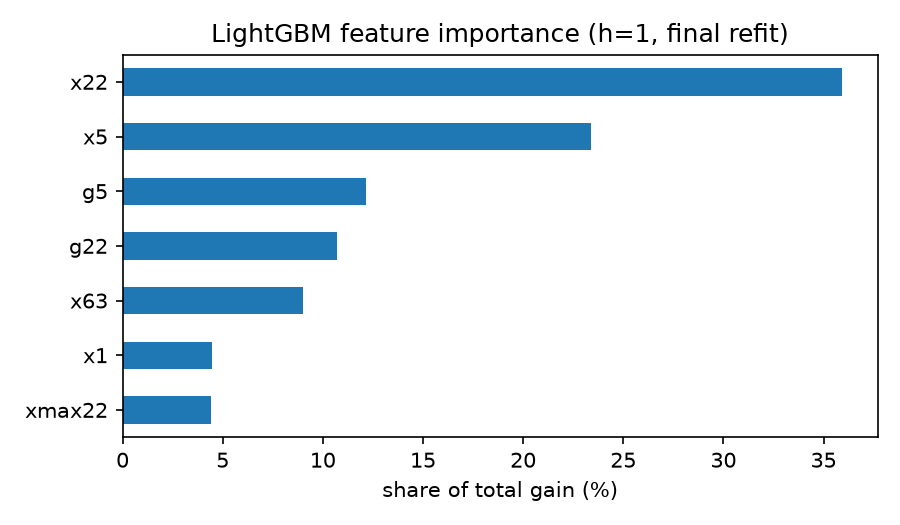

The file beside this chart, header and first rows:
, 0
xmax22, 12918
x1, 13195
x63, 26500
g22, 31423
g5, 35721
x5, 68708
x22, 105546
